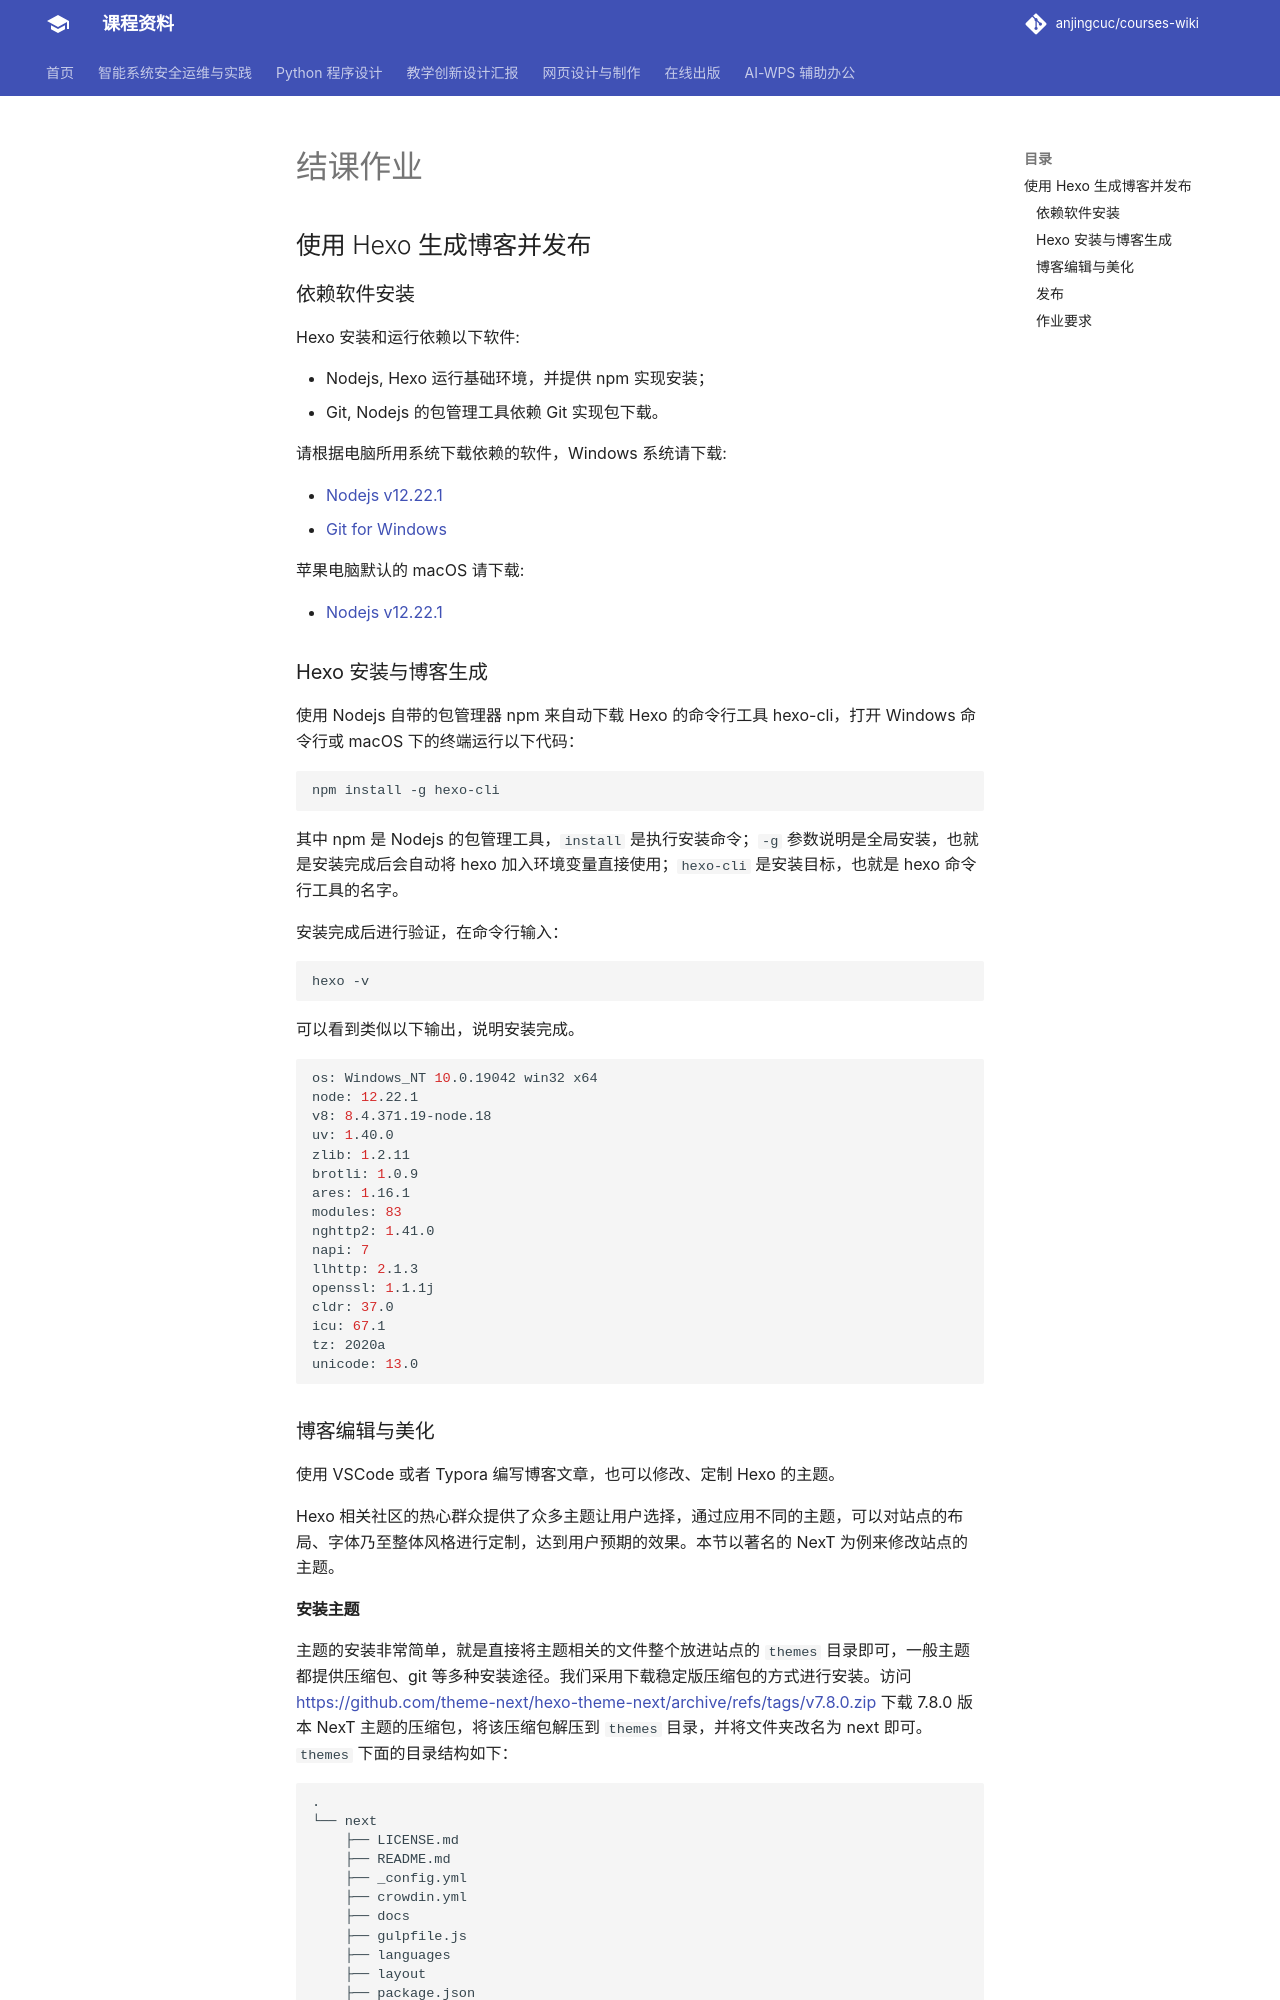

repository: anjingcuc/courses-wiki · page: online-publishing/homework/index.html · generator: mkdocs

---
title: 结课作业
---

## 使用 Hexo 生成博客并发布

### 依赖软件安装

Hexo 安装和运行依赖以下软件:

- Nodejs, Hexo 运行基础环境，并提供 npm 实现安装；
- Git, Nodejs 的包管理工具依赖 Git 实现包下载。

请根据电脑所用系统下载依赖的软件，Windows 系统请下载:

- [Nodejs v12.22.1](https://nodejs.org/dist/latest-v12.x/node-v12.22.1-x64.msi)
- [Git for Windows](https://git-scm.com/download/win)

苹果电脑默认的 macOS 请下载:

- [Nodejs v12.22.1](https://nodejs.org/dist/latest-v12.x/node-v12.22.1.pkg)

### Hexo 安装与博客生成

使用 Nodejs 自带的包管理器 npm 来自动下载 Hexo 的命令行工具 hexo-cli，打开 Windows 命令行或 macOS 下的终端运行以下代码：

```bash
npm install -g hexo-cli
```

其中 npm 是 Nodejs 的包管理工具，`install` 是执行安装命令；`-g` 参数说明是全局安装，也就是安装完成后会自动将 hexo 加入环境变量直接使用；`hexo-cli` 是安装目标，也就是 hexo 命令行工具的名字。

安装完成后进行验证，在命令行输入：

```bash
hexo -v
```

可以看到类似以下输出，说明安装完成。

```bash
os: Windows_NT 10.0.19042 win32 x64
node: 12.22.1
v8: 8.4.371.19-node.18
uv: 1.40.0
zlib: 1.2.11
brotli: 1.0.9
ares: 1.16.1
modules: 83
nghttp2: 1.41.0
napi: 7
llhttp: 2.1.3
openssl: 1.1.1j
cldr: 37.0
icu: 67.1
tz: 2020a
unicode: 13.0
```

### 博客编辑与美化

使用 VSCode 或者 Typora 编写博客文章，也可以修改、定制 Hexo 的主题。

Hexo 相关社区的热心群众提供了众多主题让用户选择，通过应用不同的主题，可以对站点的布局、字体乃至整体风格进行定制，达到用户预期的效果。本节以著名的 NexT 为例来修改站点的主题。
